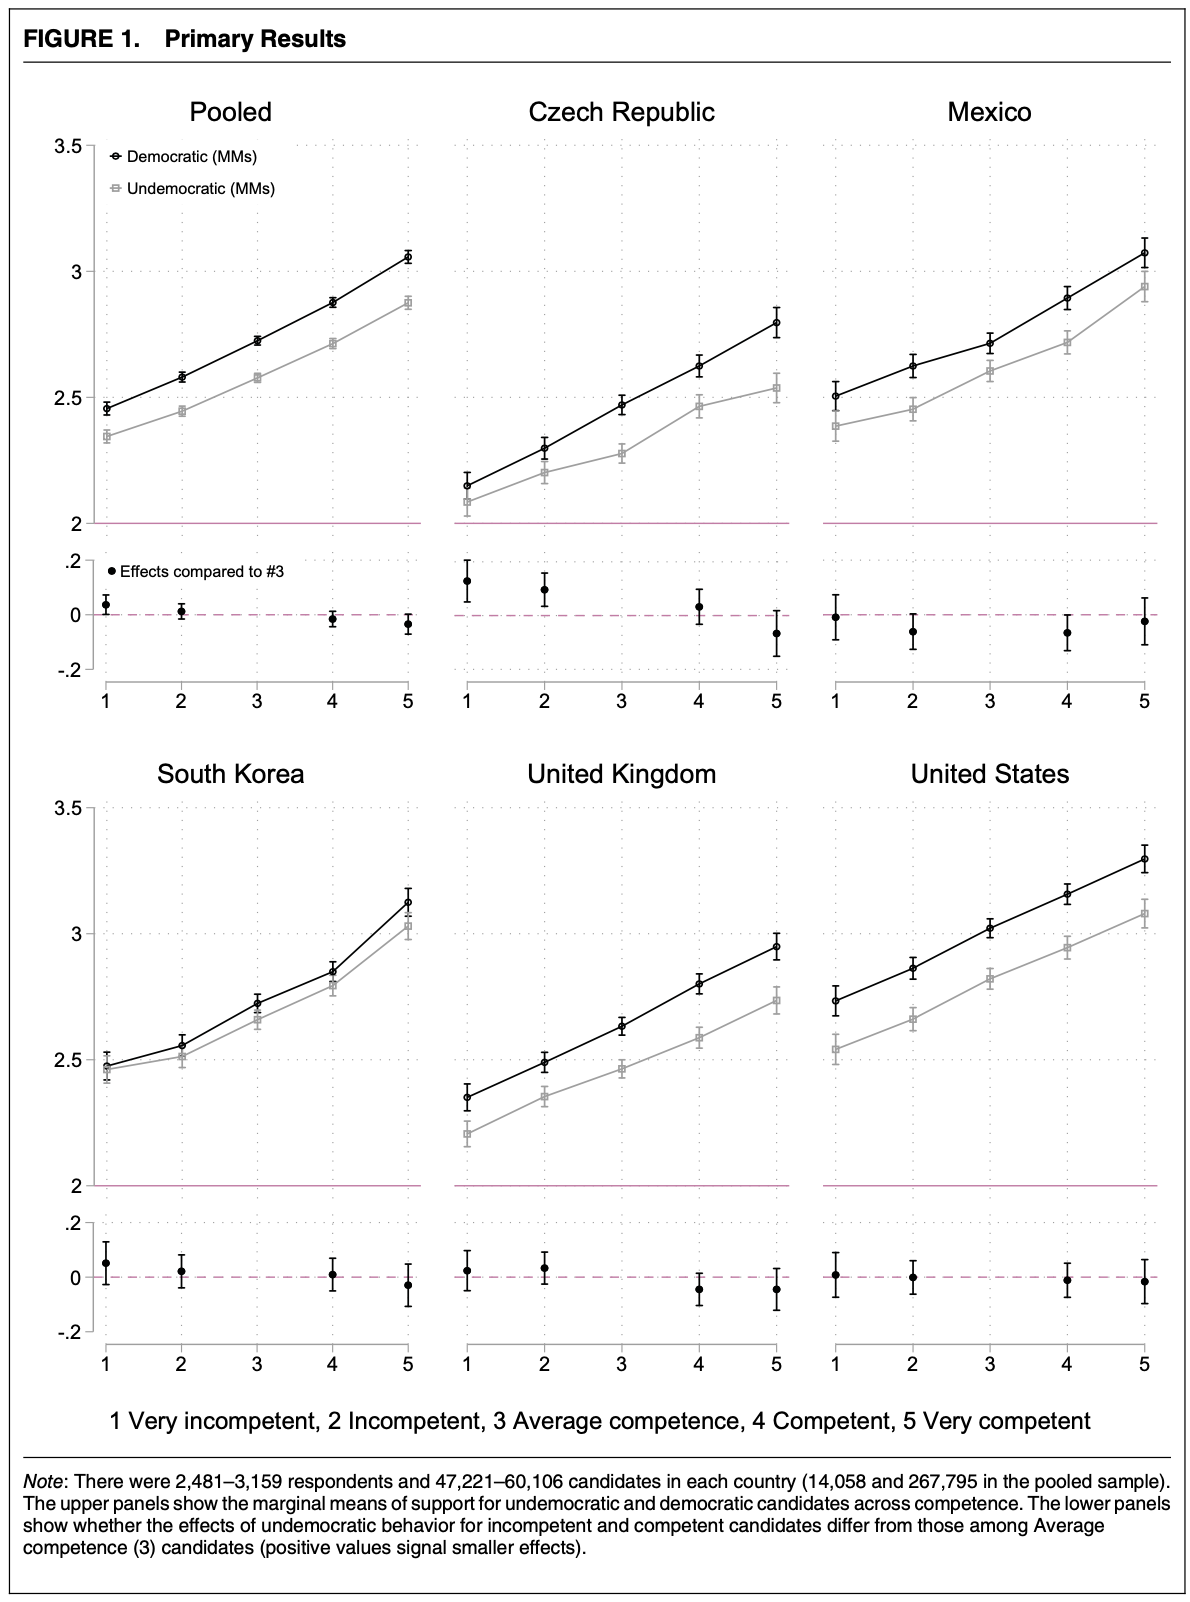

The file beside this chart, header and first rows:
Type-1, Type-2, Value, Error Bar Length
1, Pooled - Democratic (MMs), 2.454, 0.04775
2, Pooled - Democratic (MMs), 2.581, 0.03979
3, Pooled - Democratic (MMs), 2.72, 0.03581
4, Pooled - Democratic (MMs), 2.875, 0.03979
5, Pooled - Democratic (MMs), 3.058, 0.05172
1, Pooled - Undemocratic (MMs), 2.346, 0.05172
2, Pooled - Undemocratic (MMs), 2.446, 0.04377
3, Pooled - Undemocratic (MMs), 2.577, 0.03979
4, Pooled - Undemocratic (MMs), 2.712, 0.04377
5, Pooled - Undemocratic (MMs), 2.875, 0.05172
1, Czech Republic - Democratic (MMs), 2.147, 0.1114
2, Czech Republic - Democratic (MMs), 2.298, 0.08753
3, Czech Republic - Democratic (MMs), 2.469, 0.07958
4, Czech Republic - Democratic (MMs), 2.625, 0.08753
5, Czech Republic - Democratic (MMs), 2.796, 0.1233
1, Czech Republic - Undemocratic (MMs), 2.084, 0.1114
2, Czech Republic - Undemocratic (MMs), 2.199, 0.09151
3, Czech Republic - Undemocratic (MMs), 2.275, 0.0756
4, Czech Republic - Undemocratic (MMs), 2.466, 0.09151
5, Czech Republic - Undemocratic (MMs), 2.537, 0.1194
1, Mexico - Democratic (MMs), 2.505, 0.1154
2, Mexico - Democratic (MMs), 2.625, 0.09549
3, Mexico - Democratic (MMs), 2.712, 0.07958
4, Mexico - Democratic (MMs), 2.895, 0.09151
5, Mexico - Democratic (MMs), 3.074, 0.1154
1, Mexico - Undemocratic (MMs), 2.386, 0.1194
2, Mexico - Undemocratic (MMs), 2.454, 0.09151
3, Mexico - Undemocratic (MMs), 2.605, 0.08753
4, Mexico - Undemocratic (MMs), 2.72, 0.09151
5, Mexico - Undemocratic (MMs), 2.939, 0.1233
1, Pooled - Effects compared to #3, 0.03273, 0.06909
2, Pooled - Effects compared to #3, 0.01091, 0.05455
4, Pooled - Effects compared to #3, -0.01818, 0.05818
5, Pooled - Effects compared to #3, -0.03636, 0.07273
1, Czech Republic - Effects compared to #3, 0.12, 0.1527
2, Czech Republic - Effects compared to #3, 0.08727, 0.12
4, Czech Republic - Effects compared to #3, 0.02545, 0.1273
5, Czech Republic - Effects compared to #3, -0.06909, 0.1636
1, Mexico - Effects compared to #3, -0.01091, 0.1636
2, Mexico - Effects compared to #3, -0.06545, 0.1273
4, Mexico - Effects compared to #3, -0.06909, 0.1309
5, Mexico - Effects compared to #3, -0.02545, 0.1709
1, South Korea - Democratic (MMs), 2.473, 0.1114
2, South Korea - Democratic (MMs), 2.553, 0.08753
3, South Korea - Democratic (MMs), 2.724, 0.0756
4, South Korea - Democratic (MMs), 2.847, 0.07958
5, South Korea - Democratic (MMs), 3.122, 0.1074
1, South Korea - Undemocratic (MMs), 2.458, 0.1074
2, South Korea - Undemocratic (MMs), 2.513, 0.09549
3, South Korea - Undemocratic (MMs), 2.656, 0.07958
4, South Korea - Undemocratic (MMs), 2.792, 0.08355
5, South Korea - Undemocratic (MMs), 3.031, 0.1074
1, United Kindom - Democratic (MMs), 2.35, 0.1074
2, United Kindom - Democratic (MMs), 2.489, 0.07958
3, United Kindom - Democratic (MMs), 2.629, 0.07162
4, United Kindom - Democratic (MMs), 2.8, 0.07958
5, United Kindom - Democratic (MMs), 2.947, 0.1074
1, United Kindom - Undemocratic (MMs), 2.203, 0.1034
2, United Kindom - Undemocratic (MMs), 2.35, 0.08355
3, United Kindom - Undemocratic (MMs), 2.462, 0.07162
... 24 more rows
